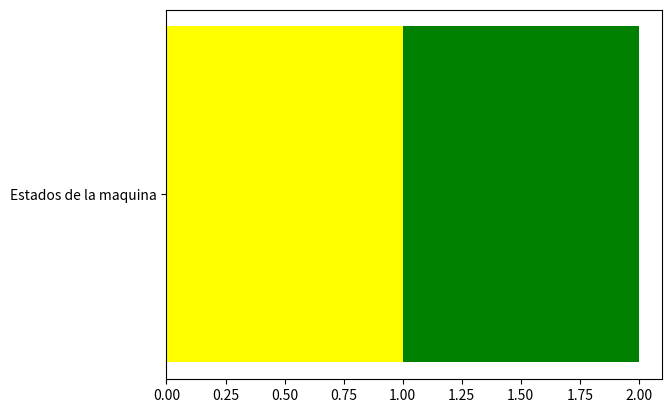

Reproduce this figure in Python.
import numpy as np
import matplotlib.pyplot as plt


#forma 1: paso un diccionario con 4 claves: 3 de esas claves son los estados de la maquina y cada clave tiene asocioado una tupla con el numero de posicion temporal que sucedio el estado, 4 clave y estado numero total de eventos
#forma 2: una lista que se vaya llenado con el estado de la maquina secuencialmente y ademas paso una tupla de 4 valores q son el tiempo de la ventana de 12 hs aunque por ahora trabajo con porcentajes
#forma 3: ?
#forma 2 de momento me parece lo mejor

#3 estados, funcionando: 1 parada:2 , reparacion:3
#Condiciones para incrementar un contador: que la posicion actual y siguiente sean iguales
#Condicones para crear un nuevo contador: que la siguiente poscion sea distina a la anterior
# lista=[1,1,1,1,2,3,2,2,1,1,1,3,3] #cada posicion se asume un horario que despues puedo asosiarlo con un diccionario
lista=[1,2] #cada posicion se asume un horario que despues puedo asosiarlo con un diccionario
posX=0
year=["Estados de la maquina"]
for i in range(0,len(lista)):
	
	#problema con las etiquetas tengo que ver como poner los labels aparte
	if lista[i]==1:
		plt.barh(year,1,color="yellow",left=posX,label="Funcionando")
	elif lista[i]==2:
		print("Suma: "+str(posX))
		plt.barh(year,1,color="green",left=posX,label="Parada")
	elif lista[i]==3:
		plt.barh(year,1,color="red",left=posX,label="Stan by")	
	else:
		pass
	posX=posX+1 #Determina la poscion en el eje x para graficar la siguiente barra		
#plt.legend(loc="lower left",bbox_to_anchor=(0.8,1.0))
plt.show()				